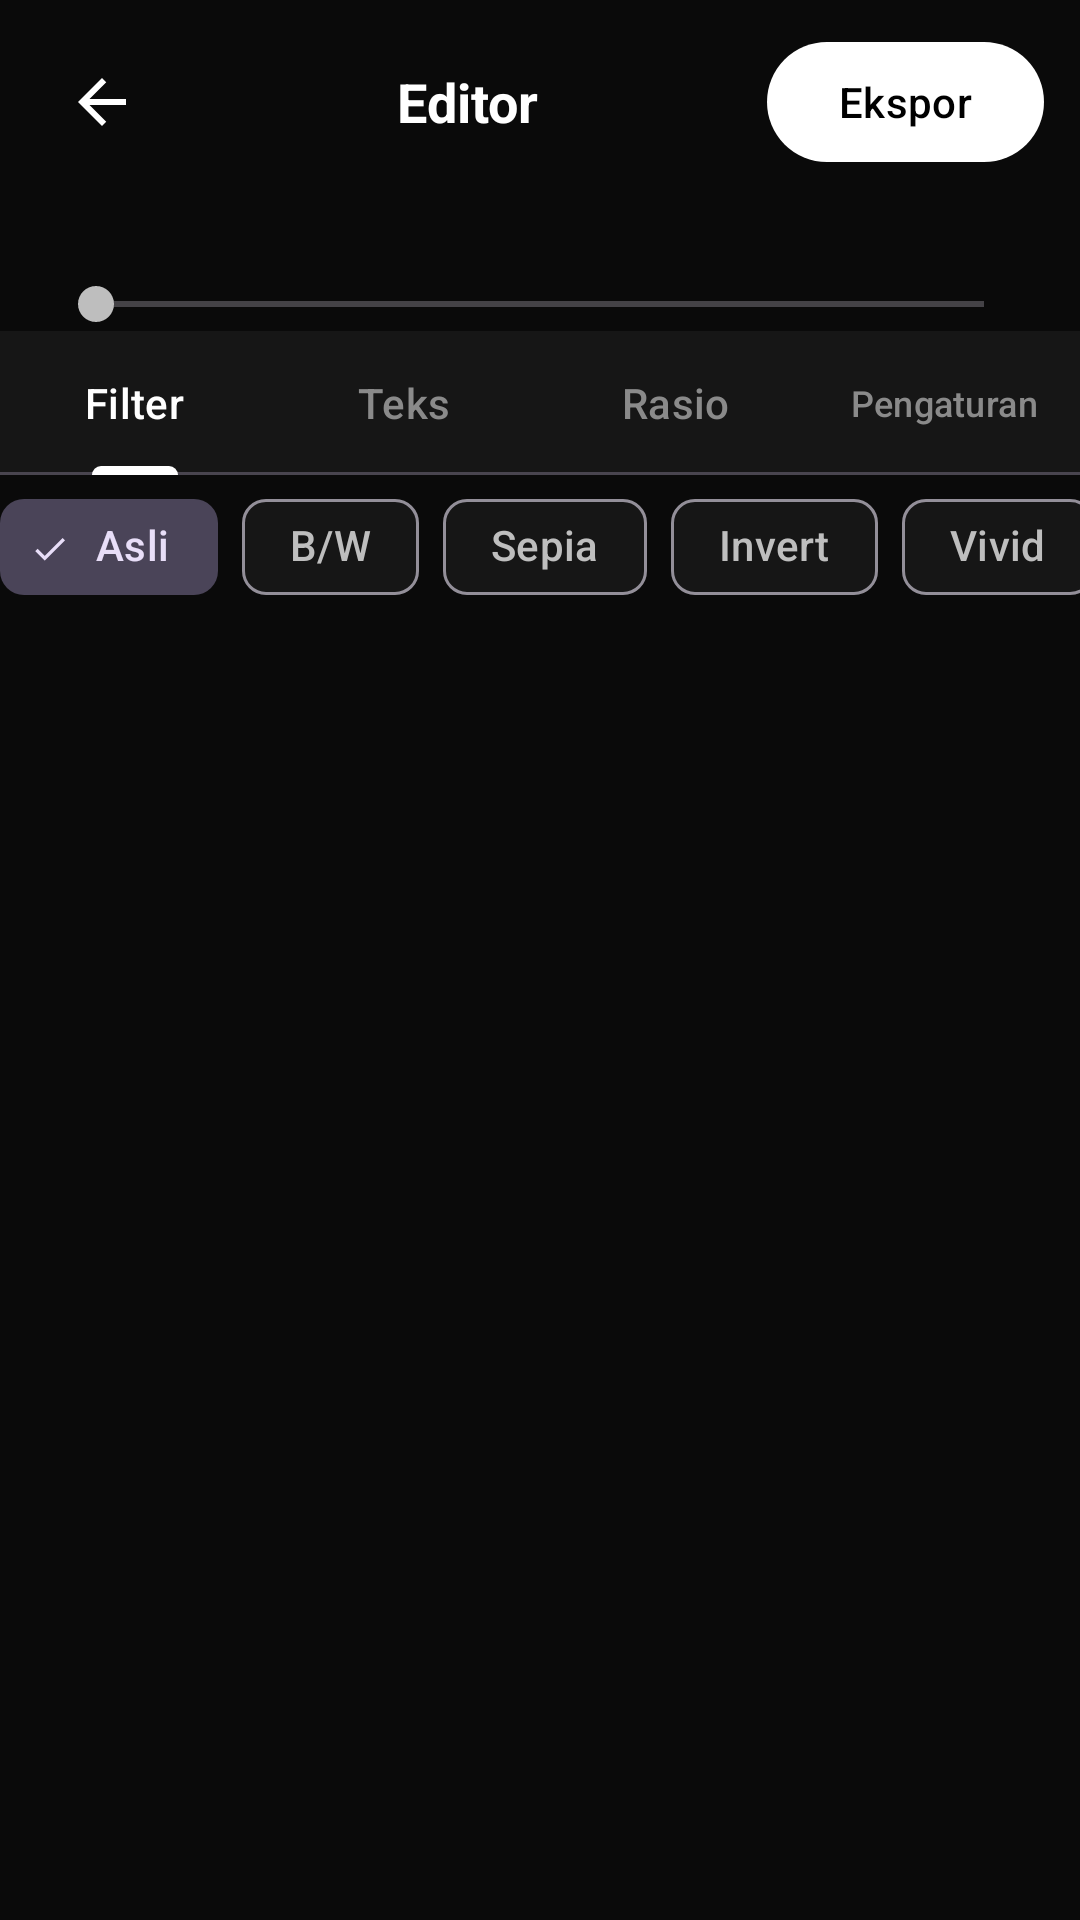

Produce the Android XML layout that renders to this screen, including the resource entries it uses.
<!-- AndroidManifest.xml: application theme Theme.XMotion -->
<!-- res/layout/activity_editor.xml -->
<?xml version="1.0" encoding="utf-8"?>
<LinearLayout xmlns:android="http://schemas.android.com/apk/res/android"
    xmlns:app="http://schemas.android.com/apk/res-auto"
    android:layout_width="match_parent"
    android:layout_height="match_parent"
    android:background="@color/near_black"
    android:orientation="vertical">

    
    <LinearLayout
        android:layout_width="match_parent"
        android:layout_height="wrap_content"
        android:gravity="center_vertical"
        android:orientation="horizontal"
        android:paddingHorizontal="12dp"
        android:paddingVertical="10dp">

        <ImageButton
            android:id="@+id/btnCancel"
            android:layout_width="44dp"
            android:layout_height="44dp"
            android:background="?attr/selectableItemBackgroundBorderless"
            android:contentDescription="Back"
            android:src="@drawable/ic_back" />

        <TextView
            android:layout_width="0dp"
            android:layout_height="wrap_content"
            android:layout_weight="1"
            android:gravity="center"
            android:text="Editor"
            android:textColor="@color/white"
            android:textSize="18sp"
            android:textStyle="bold" />

        <com.google.android.material.button.MaterialButton
            android:id="@+id/btnExport"
            android:layout_width="wrap_content"
            android:layout_height="wrap_content"
            android:text="Ekspor"
            android:textColor="@color/black"
            app:backgroundTint="@color/white" />
    </LinearLayout>

    
    <FrameLayout
        android:id="@+id/previewWrap"
        android:layout_width="match_parent"
        android:layout_height="wrap_content"
        android:background="@color/black"
        android:gravity="center">

        <androidx.media3.ui.PlayerView
            android:id="@+id/playerView"
            android:layout_width="match_parent"
            android:layout_height="match_parent"
            android:visibility="gone" />

        <ImageView
            android:id="@+id/imgPreview"
            android:layout_width="match_parent"
            android:layout_height="match_parent"
            android:contentDescription="preview"
            android:scaleType="centerInside"
            android:visibility="gone" />

        
        <FrameLayout
            android:id="@+id/overlayLayer"
            android:layout_width="match_parent"
            android:layout_height="match_parent" />
    </FrameLayout>

    
    <TextView
        android:id="@+id/txtInfo"
        android:layout_width="match_parent"
        android:layout_height="wrap_content"
        android:paddingHorizontal="16dp"
        android:paddingTop="8dp"
        android:text=""
        android:textColor="@color/gray_light"
        android:textSize="12sp" />

    
    <SeekBar
        android:id="@+id/timeline"
        android:layout_width="match_parent"
        android:layout_height="wrap_content"
        android:layout_marginHorizontal="16dp"
        android:max="1000" />

    
    <com.google.android.material.tabs.TabLayout
        android:id="@+id/tabTools"
        android:layout_width="match_parent"
        android:layout_height="wrap_content"
        app:tabIndicatorColor="@color/white"
        app:tabSelectedTextColor="@color/white"
        app:tabTextColor="@color/gray">
        <com.google.android.material.tabs.TabItem android:layout_width="wrap_content" android:layout_height="wrap_content" android:text="Filter" />
        <com.google.android.material.tabs.TabItem android:layout_width="wrap_content" android:layout_height="wrap_content" android:text="Teks" />
        <com.google.android.material.tabs.TabItem android:layout_width="wrap_content" android:layout_height="wrap_content" android:text="Rasio" />
        <com.google.android.material.tabs.TabItem android:layout_width="wrap_content" android:layout_height="wrap_content" android:text="Pengaturan" />
    </com.google.android.material.tabs.TabLayout>

    
    <HorizontalScrollView
        android:id="@+id/panelFilter"
        android:layout_width="match_parent"
        android:layout_height="wrap_content"
        android:scrollbars="none">
        <com.google.android.material.chip.ChipGroup
            android:id="@+id/chipFilter"
            android:layout_width="wrap_content"
            android:layout_height="wrap_content"
            app:selectionRequired="true">
            <com.google.android.material.chip.Chip style="@style/Widget.Material3.Chip.Filter" android:id="@+id/f0" android:layout_width="wrap_content" android:layout_height="wrap_content" android:text="Asli" android:checked="true"/>
            <com.google.android.material.chip.Chip style="@style/Widget.Material3.Chip.Filter" android:id="@+id/f1" android:layout_width="wrap_content" android:layout_height="wrap_content" android:text="B/W"/>
            <com.google.android.material.chip.Chip style="@style/Widget.Material3.Chip.Filter" android:id="@+id/f2" android:layout_width="wrap_content" android:layout_height="wrap_content" android:text="Sepia"/>
            <com.google.android.material.chip.Chip style="@style/Widget.Material3.Chip.Filter" android:id="@+id/f3" android:layout_width="wrap_content" android:layout_height="wrap_content" android:text="Invert"/>
            <com.google.android.material.chip.Chip style="@style/Widget.Material3.Chip.Filter" android:id="@+id/f4" android:layout_width="wrap_content" android:layout_height="wrap_content" android:text="Vivid"/>
        </com.google.android.material.chip.ChipGroup>
    </HorizontalScrollView>

    
    <LinearLayout
        android:id="@+id/panelText"
        android:layout_width="match_parent"
        android:layout_height="wrap_content"
        android:orientation="vertical"
        android:paddingHorizontal="16dp"
        android:paddingVertical="8dp"
        android:visibility="gone">

        <com.google.android.material.textfield.TextInputLayout
            android:layout_width="match_parent"
            android:layout_height="wrap_content"
            android:hint="Teks">
            <com.google.android.material.textfield.TextInputEditText
                android:id="@+id/etText"
                android:layout_width="match_parent"
                android:layout_height="wrap_content"
                android:text="XMotion" />
        </com.google.android.material.textfield.TextInputLayout>

        <LinearLayout
            android:layout_width="match_parent"
            android:layout_height="wrap_content"
            android:orientation="horizontal"
            android:layout_marginTop="6dp">
            <com.google.android.material.button.MaterialButton
                android:id="@+id/btnAddText"
                android:layout_width="0dp"
                android:layout_height="wrap_content"
                android:layout_weight="1"
                android:layout_marginEnd="4dp"
                android:text="+ Tambah"
                android:textColor="@color/black"
                app:backgroundTint="@color/white" />
            <com.google.android.material.button.MaterialButton
                android:id="@+id/btnDelOverlay"
                android:layout_width="0dp"
                android:layout_height="wrap_content"
                android:layout_weight="1"
                android:layout_marginStart="4dp"
                android:text="Hapus"
                android:textColor="@color/white"
                app:backgroundTint="@color/surface_light" />
        </LinearLayout>

        <TextView
            android:layout_width="wrap_content"
            android:layout_height="wrap_content"
            android:layout_marginTop="6dp"
            android:text="Geser teks untuk posisi · slider untuk skala/rotasi"
            android:textColor="@color/gray"
            android:textSize="11sp" />
        <com.google.android.material.slider.Slider
            android:id="@+id/slScale"
            android:layout_width="match_parent"
            android:layout_height="wrap_content"
            android:valueFrom="0.2" android:valueTo="4.0" android:stepSize="0.01" android:value="1.0" />
        <com.google.android.material.slider.Slider
            android:id="@+id/slRot"
            android:layout_width="match_parent"
            android:layout_height="wrap_content"
            android:valueFrom="-180" android:valueTo="180" android:stepSize="1" android:value="0" />
    </LinearLayout>

    
    <com.google.android.material.chip.ChipGroup
        android:id="@+id/chipRatio"
        android:layout_width="match_parent"
        android:layout_height="wrap_content"
        android:layout_marginHorizontal="16dp"
        android:paddingVertical="8dp"
        android:visibility="gone"
        app:singleSelection="true"
        app:selectionRequired="true">
        <com.google.android.material.chip.Chip style="@style/Widget.Material3.Chip.Filter" android:id="@+id/r0" android:layout_width="wrap_content" android:layout_height="wrap_content" android:text="Asli" android:checked="true"/>
        <com.google.android.material.chip.Chip style="@style/Widget.Material3.Chip.Filter" android:id="@+id/r1" android:layout_width="wrap_content" android:layout_height="wrap_content" android:text="1:1"/>
        <com.google.android.material.chip.Chip style="@style/Widget.Material3.Chip.Filter" android:id="@+id/r9_16" android:layout_width="wrap_content" android:layout_height="wrap_content" android:text="9:16"/>
        <com.google.android.material.chip.Chip style="@style/Widget.Material3.Chip.Filter" android:id="@+id/r16_9" android:layout_width="wrap_content" android:layout_height="wrap_content" android:text="16:9"/>
    </com.google.android.material.chip.ChipGroup>

    
    <LinearLayout
        android:id="@+id/panelSettings"
        android:layout_width="match_parent"
        android:layout_height="wrap_content"
        android:orientation="vertical"
        android:paddingHorizontal="16dp"
        android:paddingVertical="8dp"
        android:visibility="gone">
        <Spinner android:id="@+id/spRes" android:layout_width="match_parent" android:layout_height="wrap_content"/>
        <Spinner android:id="@+id/spFps" android:layout_width="match_parent" android:layout_height="wrap_content"/>
        <com.google.android.material.materialswitch.MaterialSwitch
            android:id="@+id/swHevc"
            android:layout_width="match_parent"
            android:layout_height="wrap_content"
            android:text="Codec HEVC (H.265)" android:textColor="@color/white"/>
    </LinearLayout>

    
    <TextView
        android:id="@+id/txtProgressLabel"
        android:layout_width="match_parent"
        android:layout_height="wrap_content"
        android:paddingHorizontal="16dp"
        android:paddingTop="6dp"
        android:text=""
        android:textColor="@color/gray_light"
        android:textSize="12sp"
        android:visibility="gone" />
    <ProgressBar
        android:id="@+id/progress"
        style="?android:attr/progressBarStyleHorizontal"
        android:layout_width="match_parent"
        android:layout_height="wrap_content"
        android:layout_marginHorizontal="16dp"
        android:max="100"
        android:visibility="gone" />
</LinearLayout>
<!-- resources referenced by this layout -->
<resources>
  <color name="black">#FF000000</color>
  <color name="gray">#FF8A8A8A</color>
  <color name="gray_light">#FFBEBEBE</color>
  <color name="near_black">#FF0A0A0A</color>
  <color name="surface_light">#FF222222</color>
  <color name="white">#FFFFFFFF</color>
  <!-- drawable ic_back (drawable) -->
  <vector xmlns:android="http://schemas.android.com/apk/res/android"
      android:width="24dp" android:height="24dp"
      android:viewportWidth="24" android:viewportHeight="24"
      android:tint="#FFFFFF">
      <path android:fillColor="#FFFFFFFF"
          android:pathData="M20,11H7.83l5.59,-5.59L12,4l-8,8l8,8l1.41,-1.41L7.83,13H20v-2z"/>
  </vector>
  <style name="Theme.XMotion" parent="Theme.Material3.Dark.NoActionBar">
          <item name="colorPrimary">@color/white</item>
          <item name="colorOnPrimary">@color/black</item>
          <item name="colorSecondary">@color/gray_light</item>
          <item name="colorOnSecondary">@color/black</item>
          <item name="colorSurface">@color/surface</item>
          <item name="colorOnSurface">@color/white</item>
          <item name="colorSurfaceVariant">@color/surface_light</item>
          <item name="colorOnSurfaceVariant">@color/gray_light</item>
          <item name="android:statusBarColor">@color/black</item>
          <item name="android:navigationBarColor">@color/black</item>
          <item name="android:windowBackground">@color/near_black</item>
      </style>
  <color name="surface">#FF161616</color>
</resources>
